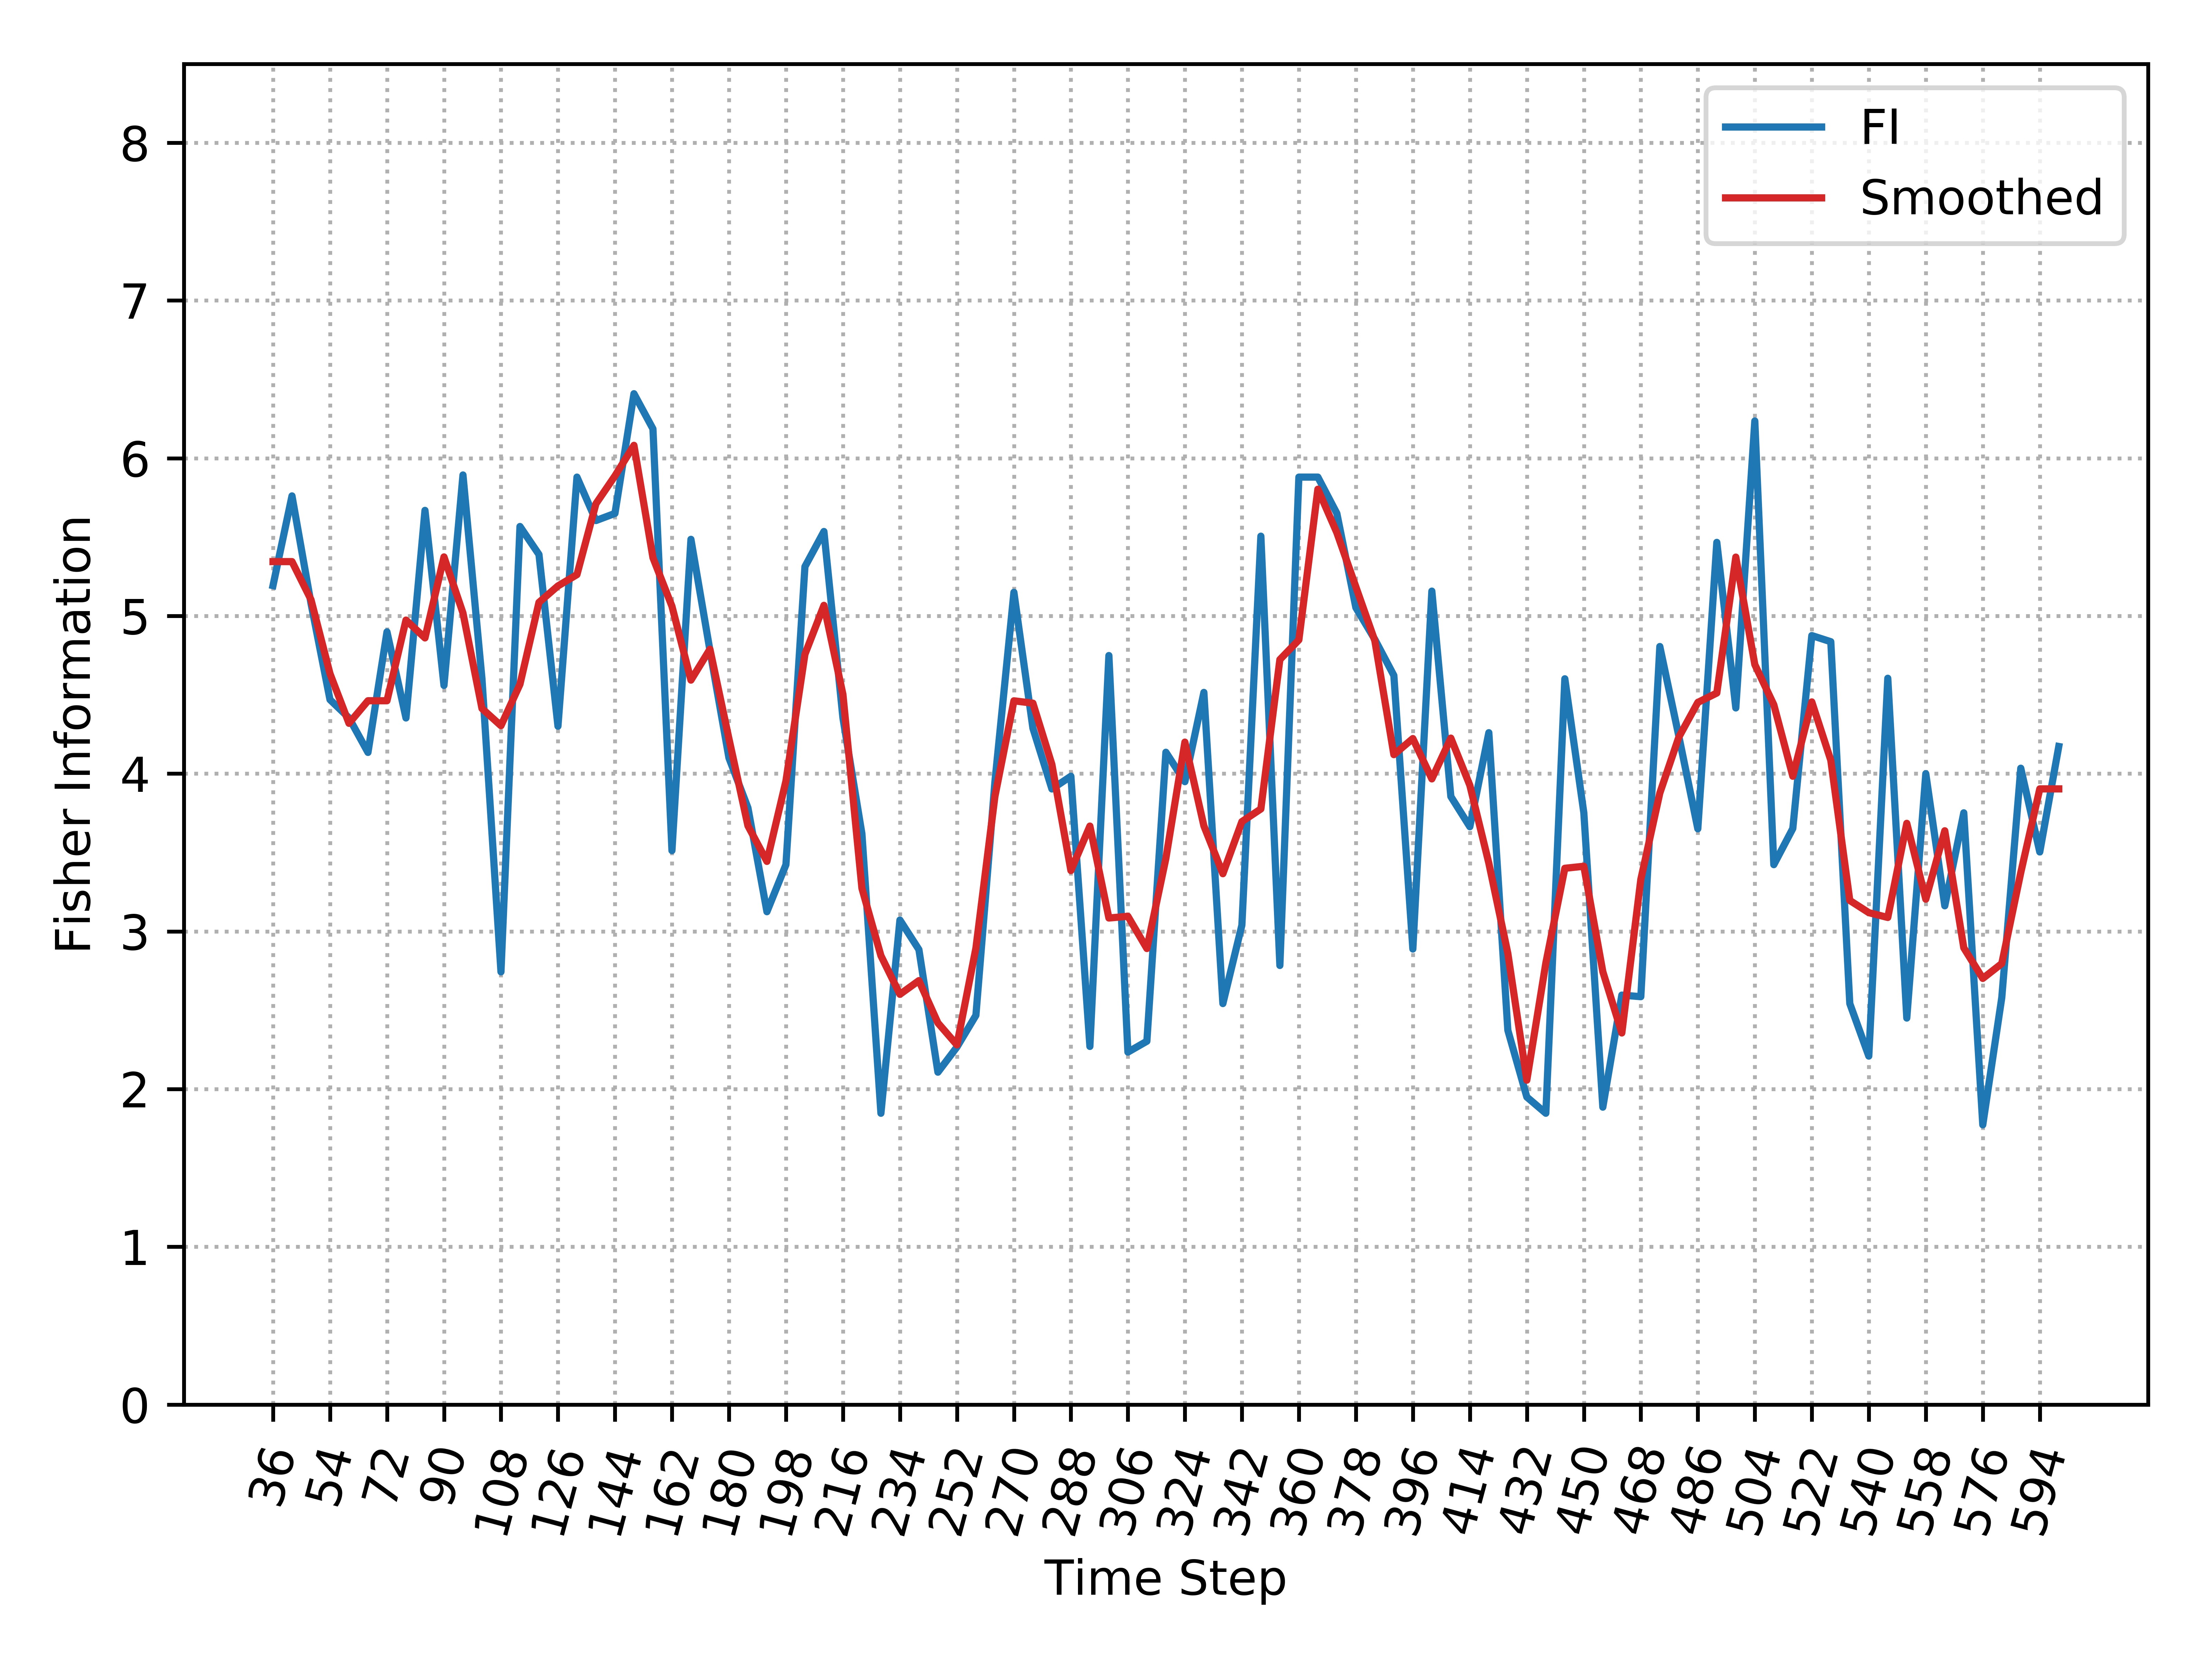

Values plotted in this chart, from the file beside it:
, Time_Step, FI, Smooth_FI
0, 36, 5.193, 5.345
1, 42, 5.761, 5.345
2, 48, 5.08, 5.103
3, 54, 4.469, 4.634
4, 60, 4.354, 4.319
5, 66, 4.135, 4.462
6, 72, 4.899, 4.462
7, 78, 4.353, 4.974
8, 84, 5.669, 4.861
9, 90, 4.559, 5.374
10, 96, 5.894, 5.018
11, 102, 4.602, 4.413
12, 108, 2.743, 4.304
13, 114, 5.567, 4.567
14, 120, 5.39, 5.086
15, 126, 4.301, 5.19
16, 132, 5.88, 5.262
17, 138, 5.605, 5.712
18, 144, 5.65, 5.888
19, 150, 6.409, 6.082
20, 156, 6.186, 5.369
21, 162, 3.512, 5.061
22, 168, 5.486, 4.593
23, 174, 4.781, 4.789
24, 180, 4.1, 4.222
25, 186, 3.784, 3.669
26, 192, 3.125, 3.444
27, 198, 3.423, 3.953
28, 204, 5.313, 4.757
29, 210, 5.536, 5.067
30, 216, 4.354, 4.503
31, 222, 3.619, 3.273
32, 228, 1.847, 2.846
33, 234, 3.072, 2.601
34, 240, 2.885, 2.688
35, 246, 2.107, 2.419
36, 252, 2.267, 2.281
37, 258, 2.468, 2.894
38, 264, 3.948, 3.855
39, 270, 5.15, 4.462
40, 276, 4.288, 4.447
41, 282, 3.903, 4.058
42, 288, 3.984, 3.386
43, 294, 2.271, 3.668
44, 300, 4.749, 3.085
45, 306, 2.235, 3.096
46, 312, 2.304, 2.891
47, 318, 4.136, 3.463
48, 324, 3.949, 4.2
49, 330, 4.515, 3.669
50, 336, 2.542, 3.366
51, 342, 3.039, 3.696
52, 348, 5.506, 3.776
53, 354, 2.784, 4.723
54, 360, 5.88, 4.848
55, 366, 5.88, 5.804
56, 372, 5.65, 5.528
57, 378, 5.053, 5.185
58, 384, 4.851, 4.842
59, 390, 4.623, 4.121
... 35 more rows
